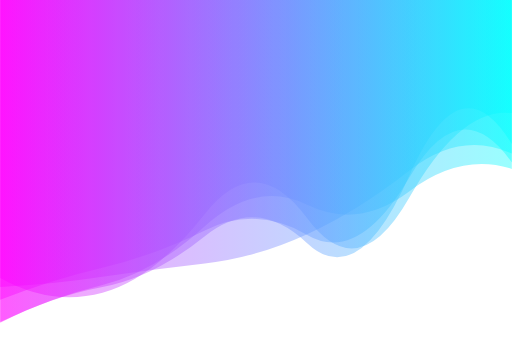
t = 0.00 s
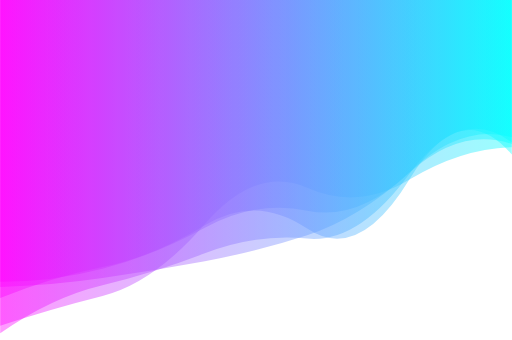
t = 1.67 s
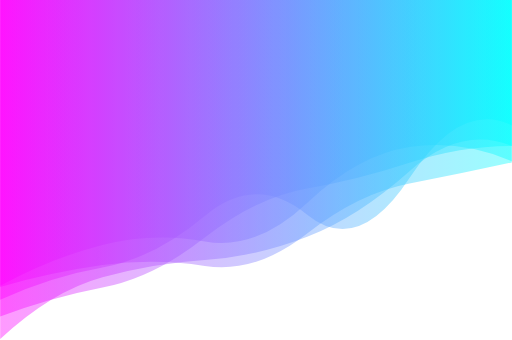
t = 3.33 s
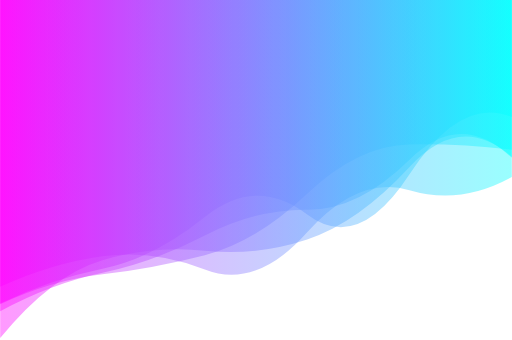
t = 5.00 s
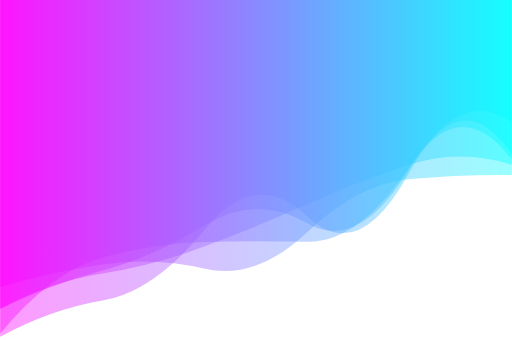
t = 6.67 s
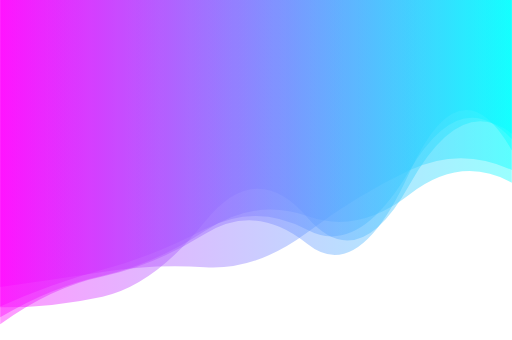
t = 8.34 s

The animated SVG that drew these frames (rendered in a browser with its animation timeline set to each time). Animation: 5 SMIL elements (animate=5); one cycle of 10.00 s, repeats indefinitely.

<?xml version="1.0" encoding="utf-8"?>
<svg xmlns="http://www.w3.org/2000/svg" xmlns:xlink="http://www.w3.org/1999/xlink" style="margin: auto; background: rgb(255, 255, 255); display: block; z-index: 1; position: relative; shape-rendering: auto;" width="1565" height="1040" preserveAspectRatio="xMidYMid" viewBox="0 0 1565 1040">
<g transform=""><linearGradient id="lg-0.6590519274487807" x1="0" x2="1" y1="0" y2="0">
  <stop stop-color="#ff00ff" offset="0"></stop>
  <stop stop-color="#00ffff" offset="1"></stop>
</linearGradient><path d="M 0 0 L 0 1014.85 Q 156.5 945.13 313 917.45 T 626 698.281 T 939 662.262 T 1252 533.037 T 1565 461.736 L 1565 0 Z" fill="url(#lg-0.6590519274487807)" opacity="0.4">
  <animate attributeName="d" dur="10s" repeatCount="indefinite" keyTimes="0;0.333;0.667;1" calcmod="spline" keySplines="0.2 0 0.2 1;0.2 0 0.2 1;0.2 0 0.2 1" begin="0s" values="M0 0L 0 850.0229555621123Q 156.5 937.2607744712805  313 895.2508738184562T 626 654.4581147405697T 939 667.8078778805242T 1252 603.5983888006339T 1565 345.98917710402776L 1565 0 Z;M0 0L 0 874.2552847252472Q 156.5 788.9436546894259  313 749.300520888596T 626 738.6275861503359T 939 620.7315216268669T 1252 450.0231205453007T 1565 493.3338485330469L 1565 0 Z;M0 0L 0 1030.0814562505698Q 156.5 945.8573068475927  313 919.5019108222187T 626 702.3300758657351T 939 661.749368894503T 1252 526.5167288101445T 1565 472.43196514340457L 1565 0 Z;M0 0L 0 850.0229555621123Q 156.5 937.2607744712805  313 895.2508738184562T 626 654.4581147405697T 939 667.8078778805242T 1252 603.5983888006339T 1565 345.98917710402776L 1565 0 Z"></animate>
</path><path d="M 0 0 L 0 877.502 Q 156.5 836.923 313 813.336 T 626 821.654 T 939 710.449 T 1252 542.166 T 1565 534.191 L 1565 0 Z" fill="url(#lg-0.6590519274487807)" opacity="0.4">
  <animate attributeName="d" dur="10s" repeatCount="indefinite" keyTimes="0;0.333;0.667;1" calcmod="spline" keySplines="0.2 0 0.2 1;0.2 0 0.2 1;0.2 0 0.2 1" begin="-2s" values="M0 0L 0 877.5043810890223Q 156.5 853.9268921402207  313 829.163500081384T 626 820.1683669292839T 939 710.3057506801192T 1252 520.9887198368099T 1565 530.4211762370023L 1565 0 Z;M0 0L 0 877.664009692268Q 156.5 881.7333913733962  313 858.5348284662934T 626 795.9514187127355T 939 720.2394730211853T 1252 521.4479934856003T 1565 429.20047824891265L 1565 0 Z;M0 0L 0 877.4954610412391Q 156.5 799.9149246869548  313 778.8877753905299T 626 824.8868591615885T 939 710.7604147127811T 1252 588.2592114749635T 1565 542.3946568491565L 1565 0 Z;M0 0L 0 877.5043810890223Q 156.5 853.9268921402207  313 829.163500081384T 626 820.1683669292839T 939 710.3057506801192T 1252 520.9887198368099T 1565 530.4211762370023L 1565 0 Z"></animate>
</path><path d="M 0 0 L 0 1015.32 Q 156.5 839.228 313 797.433 T 626 735.985 T 939 740.781 T 1252 513.185 T 1565 483.896 L 1565 0 Z" fill="url(#lg-0.6590519274487807)" opacity="0.4">
  <animate attributeName="d" dur="10s" repeatCount="indefinite" keyTimes="0;0.333;0.667;1" calcmod="spline" keySplines="0.2 0 0.2 1;0.2 0 0.2 1;0.2 0 0.2 1" begin="-4s" values="M0 0L 0 1031.742671991109Q 156.5 812.4535596719342  313 764.3675197454888T 626 749.765084020994T 939 737.2474584127899T 1252 503.34184284847964T 1565 500.35149358448444L 1565 0 Z;M0 0L 0 974.2748962578064Q 156.5 906.1397729638504  313 880.0648598806431T 626 701.5482469270106T 939 749.6124146764226T 1252 537.7833545422995T 1565 442.7724104344278L 1565 0 Z;M0 0L 0 1038.565064533723Q 156.5 910.6330519468855  313 868.7960981302994T 626 806.3881086348182T 939 721.2080837906009T 1252 528.7224550161434T 1565 432.800584092083L 1565 0 Z;M0 0L 0 1031.742671991109Q 156.5 812.4535596719342  313 764.3675197454888T 626 749.765084020994T 939 737.2474584127899T 1252 503.34184284847964T 1565 500.35149358448444L 1565 0 Z"></animate>
</path><path d="M 0 0 L 0 946.913 Q 156.5 871.372 313 828.207 T 626 693.522 T 939 687.691 T 1252 513.266 T 1565 378.32 L 1565 0 Z" fill="url(#lg-0.6590519274487807)" opacity="0.4">
  <animate attributeName="d" dur="10s" repeatCount="indefinite" keyTimes="0;0.333;0.667;1" calcmod="spline" keySplines="0.2 0 0.2 1;0.2 0 0.2 1;0.2 0 0.2 1" begin="-6s" values="M0 0L 0 919.0389926992025Q 156.5 844.2373790216458  313 818.6144782531863T 626 648.8009640298254T 939 639.5550013374541T 1252 543.1479238364409T 1565 347.78999466791925L 1565 0 Z;M0 0L 0 950.4855113839393Q 156.5 874.8495335379512  313 829.4364623414069T 626 699.253828283923T 939 693.8607201085204T 1252 509.4358185344981T 1565 382.2327188183301L 1565 0 Z;M0 0L 0 908.4879197447776Q 156.5 850.5623227218273  313 816.1117467485609T 626 706.2463220020313T 939 724.6101627502092T 1252 550.3923592962218T 1565 525.7650274956204L 1565 0 Z;M0 0L 0 919.0389926992025Q 156.5 844.2373790216458  313 818.6144782531863T 626 648.8009640298254T 939 639.5550013374541T 1252 543.1479238364409T 1565 347.78999466791925L 1565 0 Z"></animate>
</path><path d="M 0 0 L 0 948.719 Q 156.5 863.478 313 837.606 T 626 745.657 T 939 630.901 T 1252 519.52 T 1565 513.581 L 1565 0 Z" fill="url(#lg-0.6590519274487807)" opacity="0.4">
  <animate attributeName="d" dur="10s" repeatCount="indefinite" keyTimes="0;0.333;0.667;1" calcmod="spline" keySplines="0.2 0 0.2 1;0.2 0 0.2 1;0.2 0 0.2 1" begin="-8s" values="M0 0L 0 998.4797027064473Q 156.5 951.5678693337674  313 911.9343993223027T 626 683.8975600635074T 939 563.8378431148493T 1252 542.0371305791108T 1565 436.67056806644405L 1565 0 Z;M0 0L 0 923.1628176971842Q 156.5 847.2126077331478  313 831.133475499973T 626 791.2717374572426T 939 595.6578044881885T 1252 430.8242970274189T 1565 460.60137837251773L 1565 0 Z;M0 0L 0 975.7986043416211Q 156.5 880.7127387255957  313 844.4633767789863T 626 697.3235760426044T 939 668.2446448424389T 1252 613.4998148007802T 1565 569.7170034972766L 1565 0 Z;M0 0L 0 998.4797027064473Q 156.5 951.5678693337674  313 911.9343993223027T 626 683.8975600635074T 939 563.8378431148493T 1252 542.0371305791108T 1565 436.67056806644405L 1565 0 Z"></animate>
</path></g>
<style type="text/css">.lded > .content, .lded > .content > .inner { height: 100%; }
.lded > .content > .inner > .viewer { width: 100%; height: 100%; max-width: 100%; overflow: hidden }
.lded > .content > .inner > .panel {
  position: absolute;
  bottom: 50px;
  left: 0;
  right: 0;
  opacity: 0.3;
}
.lded > .content > .inner > .panel:hover { opacity: 1; }
.lded > .content > .inner > .ctrl {
  position: absolute;
  bottom: 13px;
  left: 0;
  right: 0;
  margin: auto;
}
.lded > .content > .inner > .ctrl:hover {
  z-index: 10;
}
#editor > .inner > .title {
  position: absolute;
  bottom: 195px;
  left: 0;
  right: 0;
  z-index: 11;
}
#editor > .inner > .title > a:first-child {
  margin-left: 0!important;
#editor .lded .viewer { border-radius: 0 }</style></svg>
